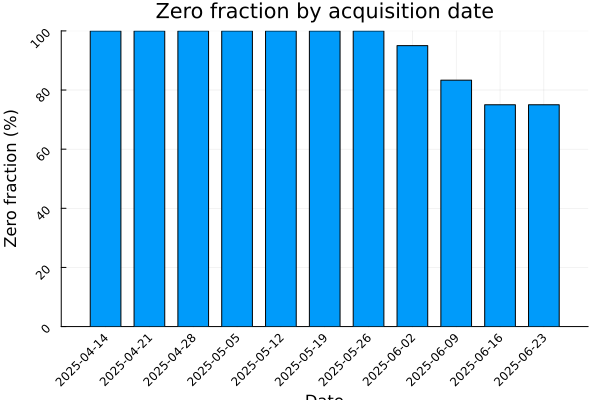

Values plotted in this chart, from the file beside it:
date, n_zero, n_positive, n_total, zero_frac
2025-04-14, 60, 0, 60, 1.0
2025-04-21, 60, 0, 60, 1.0
2025-04-28, 60, 0, 60, 1.0
2025-05-05, 60, 0, 60, 1.0
2025-05-12, 60, 0, 60, 1.0
2025-05-19, 60, 0, 60, 1.0
2025-05-26, 60, 0, 60, 1.0
2025-06-02, 57, 3, 60, 0.95
2025-06-09, 50, 10, 60, 0.8333
2025-06-16, 45, 15, 60, 0.75
2025-06-23, 45, 15, 60, 0.75
